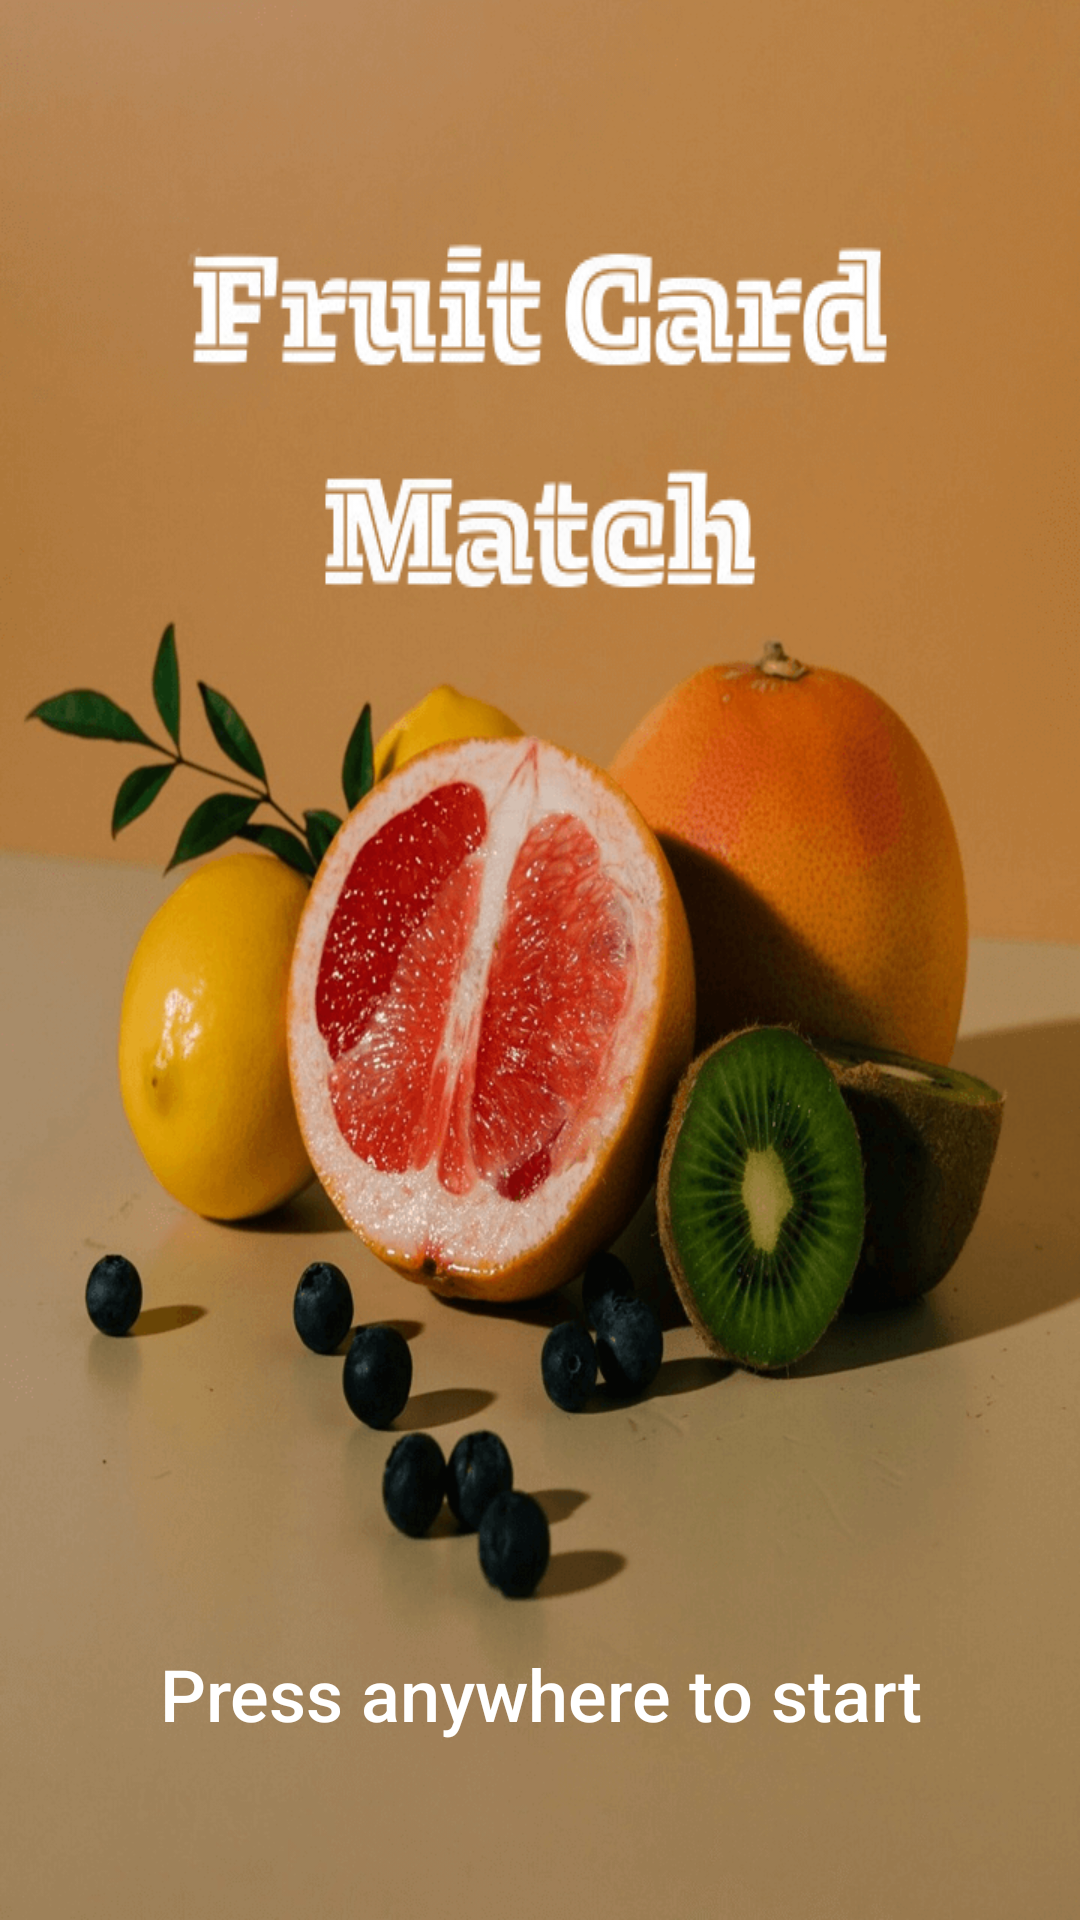

Produce the Android XML layout that renders to this screen, including the resource entries it uses.
<!-- AndroidManifest.xml: application theme Theme.AppCompat.Light.NoActionBar -->
<!-- res/layout/activity_main.xml -->
<?xml version="1.0" encoding="utf-8"?>
<androidx.constraintlayout.widget.ConstraintLayout xmlns:android="http://schemas.android.com/apk/res/android"
    xmlns:app="http://schemas.android.com/apk/res-auto"
    xmlns:tools="http://schemas.android.com/tools"
    android:id="@+id/main"
    android:layout_width="match_parent"
    android:layout_height="match_parent"
    android:padding="16dp"
    tools:context=".MainActivity"
    android:background="@drawable/background">

    <ImageView
        android:id="@+id/txtTitle"
        android:layout_width="wrap_content"
        android:layout_height="wrap_content"
        android:layout_marginStart="16dp"
        android:layout_marginTop="16dp"
        android:layout_marginEnd="16dp"
        android:layout_marginBottom="16dp"
        android:background="@drawable/title"
        app:layout_constraintBottom_toBottomOf="parent"
        app:layout_constraintEnd_toEndOf="parent"
        app:layout_constraintStart_toStartOf="parent"
        app:layout_constraintTop_toTopOf="parent"
        app:layout_constraintVertical_bias="0.01999998"/>

    <TextView
        android:id="@+id/txtStart"
        android:layout_width="wrap_content"
        android:layout_height="wrap_content"
        android:layout_marginStart="16dp"
        android:layout_marginTop="16dp"
        android:layout_marginEnd="16dp"
        android:layout_marginBottom="16dp"
        android:fontFamily="sans-serif-medium"
        android:text="@string/btnStart"
        android:textAlignment="center"
        android:textColor="@color/white"
        android:textSize="24sp"
        app:layout_constraintBottom_toBottomOf="parent"
        app:layout_constraintEnd_toEndOf="parent"
        app:layout_constraintStart_toStartOf="parent"
        app:layout_constraintTop_toTopOf="parent"
        app:layout_constraintVertical_bias="0.95" />

    <TextView
        android:id="@+id/btnStart"
        android:layout_width="match_parent"
        android:layout_height="match_parent"
        android:layout_marginStart="-16dp"
        android:layout_marginTop="-16dp"
        android:layout_marginEnd="-16dp"
        android:layout_marginBottom="-16dp"
        android:text=""
        app:layout_constraintBottom_toBottomOf="parent"
        app:layout_constraintEnd_toEndOf="parent"
        app:layout_constraintStart_toStartOf="parent"
        app:layout_constraintTop_toTopOf="parent" />

    <ImageView
        android:id="@+id/btnMute"
        android:layout_width="35dp"
        android:layout_height="35dp"
        android:layout_marginStart="16dp"
        android:layout_marginTop="16dp"
        android:layout_marginEnd="16dp"
        android:layout_marginBottom="16dp"
        android:contentDescription="Volume On"
        android:src="@drawable/volume"
        android:visibility="visible"
        app:layout_constraintBottom_toBottomOf="parent"
        app:layout_constraintEnd_toEndOf="parent"
        app:layout_constraintHorizontal_bias="1.0"
        app:layout_constraintStart_toStartOf="parent"
        app:layout_constraintTop_toTopOf="parent"
        app:layout_constraintVertical_bias="0.00999999" />

    <TextView
        android:id="@+id/description"
        android:layout_width="match_parent"
        android:layout_height="wrap_content"
        android:layout_marginStart="16dp"
        android:layout_marginEnd="16dp"
        android:layout_marginBottom="100dp"
        android:background="#E09A7B4F"
        android:padding="8dp"
        android:text="@string/description"
        android:textColor="@color/black"
        android:textSize="20sp"
        android:visibility="invisible"
        app:layout_constraintBottom_toBottomOf="parent"
        app:layout_constraintEnd_toEndOf="parent"
        app:layout_constraintStart_toStartOf="parent"
        app:layout_constraintTop_toTopOf="@+id/btnBook"
        app:layout_constraintVertical_bias="0.0" />

    <ImageView
        android:id="@+id/btnBook"
        android:layout_width="40dp"
        android:layout_height="40dp"
        android:layout_marginStart="16dp"
        android:layout_marginEnd="16dp"
        android:layout_marginBottom="16dp"
        app:layout_constraintBottom_toBottomOf="parent"
        app:layout_constraintEnd_toEndOf="parent"
        app:layout_constraintHorizontal_bias="1.0"
        app:layout_constraintStart_toStartOf="parent"
        app:layout_constraintTop_toBottomOf="@+id/txtTitle"
        app:layout_constraintVertical_bias="0.0"
        app:srcCompat="@drawable/book_close" />


</androidx.constraintlayout.widget.ConstraintLayout>
<!-- resources referenced by this layout -->
<resources>
  <!-- drawable background: png bitmap (drawable, 254790 bytes) -->
  <!-- drawable title: png bitmap (drawable, 27445 bytes) -->
  <string name="btnStart">Press anywhere to start</string>&gt;
  <string name="description">Game Guide\n\n
          1. Solo Game \n
          Start a solo game and remove all the cards!\n\n
          2. Rules \n WHEN the game starts, a 2-minute countdown will start and you can turn over the cards. If two identical cards are turned over, the card will be removed. WHEN the overtime card is removed, the countdown will increase by 20 seconds. WHEN all cards are removed, the next round of the game will proceed according to the remaining time on the countdown timer. WHEN the countdown reaches 0, the game ends.
      </string>&gt;
  <!-- not gathered from this repository: default colours our renderer supplied (Android Studio template values) -->
  <color name="black">#FF000000</color>
  <color name="white">#FFFFFFFF</color>
</resources>
